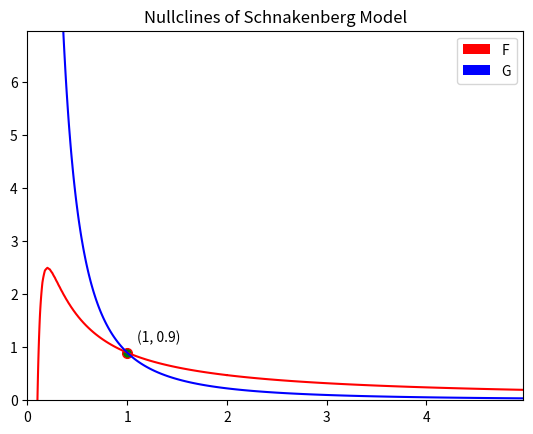

Source code (Python):
#!/usr/bin/env python3
# -*- coding: utf-8 -*-
"""
Created on Tue Jan 31 17:45:24 2023

[redacted]
"""

from matplotlib import pyplot as plt
import itertools
import numpy as np
from numpy import arange
from numpy import meshgrid

a = 0.1
b = 0.9

delta = 0.025
urange = arange(0, 5.0, delta)
vrange = arange(0, 7.0, delta)
U, V = meshgrid(urange,vrange)

# F is for the u_t equation. G for the v_t
F = a - U + U**2*V
G = b - U**2*V

# plt1 = plt.contour(U, V, F, [0], colors="r", label="F")
# plt2 = plt.contour(U, V, G, [0], colors="b", label="G")
# plt.plot([1], [0.9], marker="o", markersize=7, markeredgecolor="red", markerfacecolor="green")
# plt.text(1.1,1.1,'(1, 0.9)')
# plt.title("Nullclines of Schnakenberg Model")
# plt.legend([plt1, plt2], ["F", "G"], loc="upper left")
# plt.show()

fig = plt.figure()
axes = fig.add_subplot(1, 1, 1)
cs1 = axes.contour(U, V, F, [0], colors="r", label="F")
cs2 = axes.contour(U, V, G, [0], colors="b", label="G")
axes.plot([1], [0.9], marker="o", markersize=7, markeredgecolor="red", markerfacecolor="green")
axes.text(1.1,1.1,'(1, 0.9)')
proxy = [plt.Rectangle((0,0),1,1,fc = pc.get_edgecolor()[0]) for pc in itertools.chain(cs1.collections, cs2.collections)]
plt.legend(proxy, ["F", "G"])
plt.title("Nullclines of Schnakenberg Model")
plt.show()
plt.savefig('Nulclines.png')

